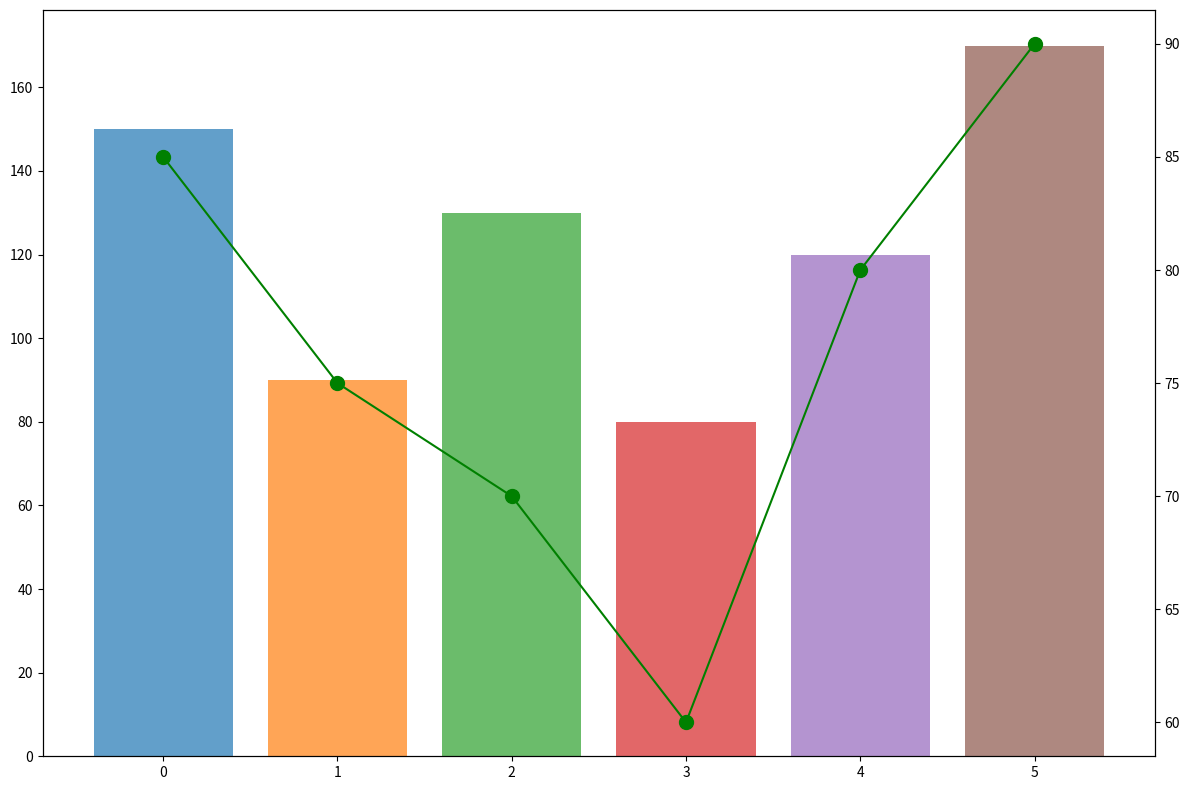

Python code for this plot:
import matplotlib.pyplot as plt
import numpy as np

categories = ['Electronics', 'Furniture', 'Clothing', 'Books', 'Toys', 'Groceries']
sales = [150, 90, 130, 80, 120, 170]
satisfaction_rates = [85, 75, 70, 60, 80, 90]

colors = ['#1f77b4', '#ff7f0e', '#2ca02c', '#d62728', '#9467bd', '#8c564b']

fig, ax1 = plt.subplots(figsize=(12, 8))

x_pos = np.arange(len(categories))

ax1.bar(x_pos, sales, color=colors, alpha=0.7)

ax2 = ax1.twinx()
ax2.plot(x_pos, satisfaction_rates, 'o-', color='green', markersize=10)

fig.tight_layout()

plt.show()
